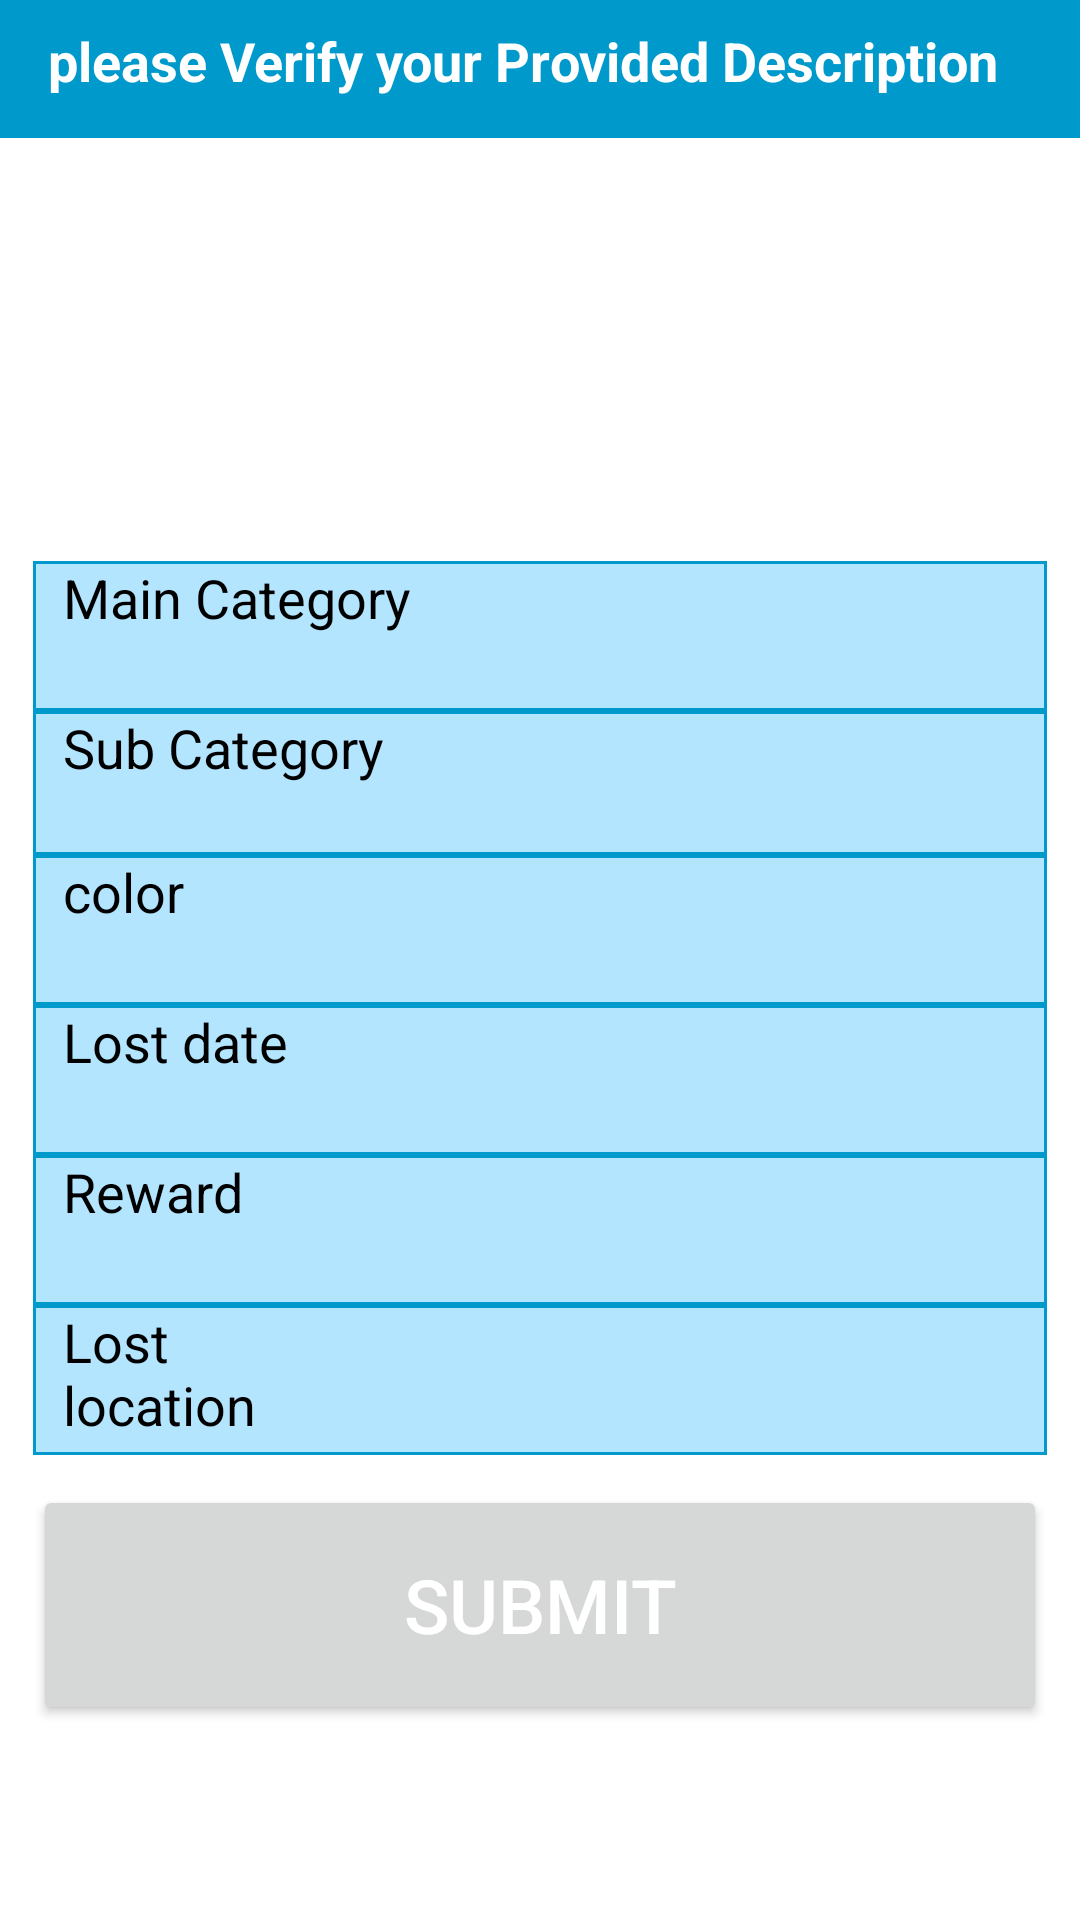

Android layout source for this screen:
<!-- AndroidManifest.xml: application theme Theme.PAAYA -->
<!-- res/layout/activity_verif_lost.xml -->
<?xml version="1.0" encoding="utf-8"?>
<LinearLayout xmlns:android="http://schemas.android.com/apk/res/android"
    android:layout_width="match_parent"
    android:layout_height="match_parent"
    xmlns:tools="http://schemas.android.com/tools"
    android:background="#52FFFFFF"
    android:backgroundTint="#52FFFFFF"
    tools:context=".verifLost"
    android:orientation="vertical">
    <androidx.appcompat.widget.Toolbar
        android:layout_width="match_parent"
        android:layout_height="46dp"
        android:background="@color/blue_button"
        android:theme="@style/ThemeOverlay.AppCompat.Dark.ActionBar">

        <androidx.appcompat.widget.AppCompatTextView
            android:layout_width="wrap_content"
            android:layout_height="35dp"
            android:layout_marginTop="8dp"
            android:text="@string/please_verify_your_provided_description"
            android:textAlignment="center"
            android:textColor="#ffff"
            android:textSize="18sp"
            android:textStyle="bold" />
    </androidx.appcompat.widget.Toolbar>

    <LinearLayout
        android:layout_width="match_parent"
        android:layout_height="match_parent"
        android:layout_marginTop="100dp"
        android:orientation="vertical"
        android:padding="1dp">

        <LinearLayout
            android:layout_width="match_parent"
            android:layout_height="50dp"
            android:layout_marginLeft="10dp"
            android:layout_marginTop="40dp"
            android:layout_marginRight="10dp"
            android:background="@drawable/fiii"
            android:orientation="horizontal">

            <TextView
                android:id="@+id/mainm"
                android:layout_width="wrap_content"
                android:layout_height="match_parent"
                android:layout_marginStart="10dp"
                android:text="@string/main_category"
                android:textColor="#000000"
                android:textSize="18sp" />

            <TextView
                android:id="@+id/main_Categ"
                android:layout_width="164dp"
                android:layout_height="match_parent"
                android:layout_marginStart="88dp"
                android:text=""
                android:textSize="18sp" />
        </LinearLayout>

        <LinearLayout

            android:layout_width="match_parent"
            android:layout_height="48dp"
            android:layout_marginLeft="10dp"
            android:layout_marginRight="10dp"
            android:background="@drawable/fiii"
            android:orientation="horizontal">

            <TextView
                android:id="@+id/mainml"
                android:layout_width="wrap_content"
                android:layout_height="match_parent"
                android:layout_marginStart="10dp"

                android:text="@string/sub_category"
                android:textColor="#000000"
                android:textSize="18sp" />

            <TextView
                android:id="@+id/Sub_Categ"
                android:layout_width="165dp"
                android:layout_height="match_parent"
                android:layout_marginStart="88dp"

                android:text=""
                android:textSize="18sp" />


        </LinearLayout>

        <LinearLayout

            android:layout_width="match_parent"
            android:layout_height="50dp"
            android:layout_marginLeft="10dp"
            android:layout_marginRight="10dp"
            android:background="@drawable/fiii"
            android:orientation="horizontal">

            <TextView
                android:id="@+id/colorText"
                android:layout_width="117dp"
                android:layout_height="match_parent"
                android:layout_marginStart="10dp"
                android:text="@string/color"
                android:textColor="#000000"
                android:textSize="18sp" />

            <TextView
                android:id="@+id/color"
                android:layout_width="151dp"
                android:layout_height="match_parent"
                android:layout_marginStart="88dp"
                android:text=""
                android:textSize="18sp" />


        </LinearLayout>

        <LinearLayout
            android:layout_width="match_parent"
            android:layout_height="50dp"
            android:layout_marginLeft="10dp"
            android:layout_marginRight="10dp"
            android:background="@drawable/fiii"
            android:orientation="horizontal">

            <TextView
                android:id="@+id/dateText"
                android:layout_width="107dp"
                android:layout_height="51dp"
                android:layout_marginStart="10dp"
                android:text="@string/lost_date"
                android:textColor="#000000"
                android:textSize="18sp" />

            <TextView

                android:id="@+id/date"
                android:layout_width="138dp"
                android:layout_height="match_parent"
                android:layout_marginStart="88dp"

                android:text=""
                android:textSize="18sp" />
        </LinearLayout>

        <LinearLayout

            android:layout_width="match_parent"
            android:layout_height="50dp"
            android:layout_marginLeft="10dp"
            android:layout_marginRight="10dp"
            android:background="@drawable/fiii"
            android:orientation="horizontal">

            <TextView
                android:id="@+id/QuestionReward"
                android:layout_width="105dp"
                android:layout_height="match_parent"
                android:layout_marginStart="10dp"

                android:text="@string/reward"
                android:textColor="#000000"
                android:textSize="18sp" />

            <TextView
                android:id="@+id/QR"
                android:layout_width="148dp"
                android:layout_height="match_parent"
                android:layout_marginStart="88dp"

                android:text=""
                android:textSize="18sp" />

        </LinearLayout>

        <LinearLayout

            android:layout_width="match_parent"
            android:layout_height="50dp"
            android:layout_marginLeft="10dp"
            android:layout_marginRight="10dp"
            android:background="@drawable/fiii"
            android:orientation="horizontal">

            <TextView
                android:id="@+id/locationText"
                android:layout_width="102dp"
                android:layout_height="match_parent"
                android:layout_marginStart="10dp"
                android:text="@string/lost_location"
                android:textColor="#000000"
                android:textSize="18sp" />

            <TextView
                android:id="@+id/location"
                android:layout_width="147dp"
                android:layout_height="match_parent"
                android:layout_marginStart="8dp"

                android:text=""
                android:textSize="18sp" />

        </LinearLayout>

        <LinearLayout
            android:layout_width="match_parent"
            android:layout_height="wrap_content"
            android:orientation="horizontal"
            android:padding="10dp">

            <Button
                android:id="@+id/mm"
                android:layout_width="match_parent"
                android:layout_height="80dp"
                android:onClick="submit"
                android:text="@string/submit"
                android:textColor="@color/cardview_light_background"
                android:textSize="25sp" />

        </LinearLayout>
    </LinearLayout>

</LinearLayout>
<!-- resources referenced by this layout -->
<resources>
  <color name="blue_button">#0099cc</color>
  <!-- drawable fiii (drawable) -->
  <?xml version="1.0" encoding="utf-8"?>
  <shape xmlns:android="http://schemas.android.com/apk/res/android" android:shape="rectangle">
      <stroke
          android:width="1dp"
          android:color="@color/blue_button"  />
      <solid android:color="@color/blue"/>
  
  </shape>
  <string name="color">color</string>
  <string name="lost_date">Lost date</string>
  <string name="lost_location">Lost location</string>
  <string name="main_category">Main Category</string>
  <string name="please_verify_your_provided_description">please Verify your Provided Description</string>
  <string name="reward">Reward</string>
  <string name="sub_category">Sub Category</string>
  <string name="submit">SUBMIT</string>
  <style name="Theme.PAAYA" parent="Theme.MaterialComponents.Light.NoActionBar">
          
          <item name="colorPrimary">#0099cc</item>
          <item name="colorPrimaryVariant">@color/blue_button</item>
          <item name="colorOnPrimary">@color/white</item>
          
          <item name="colorSecondary">@color/teal_200</item>
          <item name="colorSecondaryVariant">@color/teal_700</item>
          <item name="colorOnSecondary">@color/black</item>
          
          <item name="android:statusBarColor" tools:targetApi="l">?attr/colorPrimaryVariant</item>
          
      </style>
  <color name="blue">#B3E5FF</color>
  <color name="white">#FFFFFFFF</color>
  <color name="teal_200">#0099cc</color>
  <color name="teal_700">#FF018786</color>
  <color name="black">#FF000000</color>
</resources>
